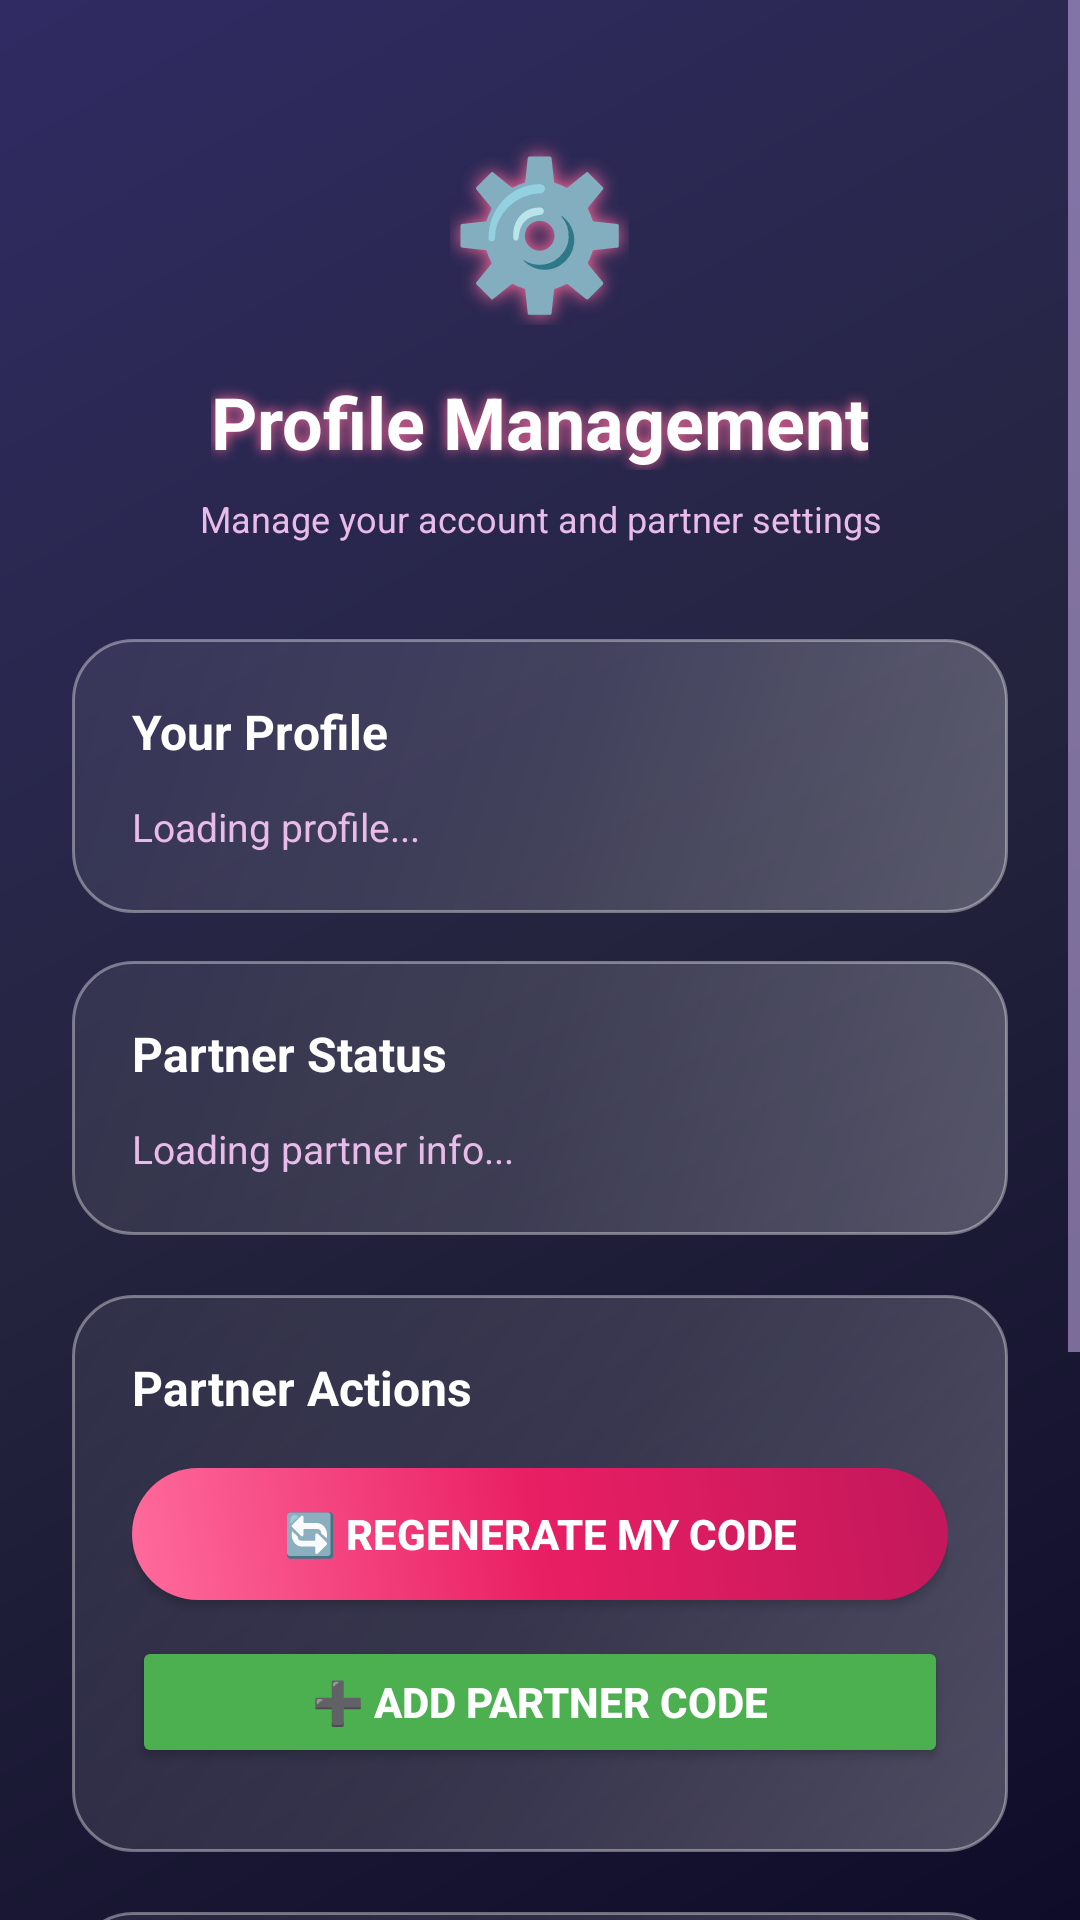

Produce the Android XML layout that renders to this screen, including the resource entries it uses.
<!-- AndroidManifest.xml: activity theme Theme.DareUs -->
<!-- res/layout/activity_profile_management.xml -->
<?xml version="1.0" encoding="utf-8"?>

<ScrollView xmlns:android="http://schemas.android.com/apk/res/android"
    android:layout_width="match_parent"
    android:layout_height="match_parent"
    android:background="@drawable/premium_gradient_bg"
    android:fillViewport="true">

    <LinearLayout
        android:layout_width="match_parent"
        android:layout_height="wrap_content"
        android:orientation="vertical"
        android:gravity="center"
        android:padding="24dp">

        
        <TextView
            android:layout_width="wrap_content"
            android:layout_height="wrap_content"
            android:text="⚙️"
            android:textSize="48sp"
            android:layout_marginTop="20dp"
            android:layout_marginBottom="16dp"
            android:shadowColor="#FF6B9D"
            android:shadowDx="0"
            android:shadowDy="0"
            android:shadowRadius="15"/>

        <TextView
            android:layout_width="wrap_content"
            android:layout_height="wrap_content"
            android:text="Profile Management"
            android:textSize="24sp"
            android:textColor="#FFFFFF"
            android:textStyle="bold"
            android:layout_marginBottom="8dp"
            android:shadowColor="#FF6B9D"
            android:shadowDx="0"
            android:shadowDy="0"
            android:shadowRadius="10"/>

        <TextView
            android:layout_width="wrap_content"
            android:layout_height="wrap_content"
            android:text="Manage your account and partner settings"
            android:textSize="12sp"
            android:textColor="#E8BBE8"
            android:gravity="center"
            android:layout_marginBottom="32dp"/>

        
        <LinearLayout
            android:layout_width="match_parent"
            android:layout_height="wrap_content"
            android:orientation="vertical"
            android:background="@drawable/glass_card"
            android:padding="20dp"
            android:layout_marginBottom="16dp">

            <TextView
                android:layout_width="wrap_content"
                android:layout_height="wrap_content"
                android:text="Your Profile"
                android:textColor="#FFFFFF"
                android:textSize="16sp"
                android:textStyle="bold"
                android:layout_marginBottom="12dp"/>

            <TextView
                android:id="@+id/textViewUserInfo"
                android:layout_width="wrap_content"
                android:layout_height="wrap_content"
                android:text="Loading profile..."
                android:textColor="#E8BBE8"
                android:textSize="13sp"
                android:lineSpacingExtra="4dp"/>

        </LinearLayout>

        
        <LinearLayout
            android:layout_width="match_parent"
            android:layout_height="wrap_content"
            android:orientation="vertical"
            android:background="@drawable/glass_card"
            android:padding="20dp"
            android:layout_marginBottom="20dp">

            <TextView
                android:layout_width="wrap_content"
                android:layout_height="wrap_content"
                android:text="Partner Status"
                android:textColor="#FFFFFF"
                android:textSize="16sp"
                android:textStyle="bold"
                android:layout_marginBottom="12dp"/>

            <TextView
                android:id="@+id/textViewPartnerInfo"
                android:layout_width="wrap_content"
                android:layout_height="wrap_content"
                android:text="Loading partner info..."
                android:textColor="#E8BBE8"
                android:textSize="13sp"
                android:lineSpacingExtra="4dp"/>

        </LinearLayout>

        
        <LinearLayout
            android:layout_width="match_parent"
            android:layout_height="wrap_content"
            android:orientation="vertical"
            android:background="@drawable/glass_card"
            android:padding="20dp"
            android:layout_marginBottom="20dp">

            <TextView
                android:layout_width="wrap_content"
                android:layout_height="wrap_content"
                android:text="Partner Actions"
                android:textColor="#FFFFFF"
                android:textSize="16sp"
                android:textStyle="bold"
                android:layout_marginBottom="16dp"/>

            <Button
                android:id="@+id/buttonChangePartner"
                android:layout_width="match_parent"
                android:layout_height="44dp"
                android:text="🔄 Regenerate My Code"
                android:textColor="#FFFFFF"
                android:textSize="14sp"
                android:textStyle="bold"
                android:background="@drawable/premium_button_gradient"
                android:layout_marginBottom="12dp"/>

            <Button
                android:id="@+id/buttonUnlinkPartner"
                android:layout_width="match_parent"
                android:layout_height="44dp"
                android:text="➕ Add Partner Code"
                android:textColor="#FFFFFF"
                android:textSize="14sp"
                android:textStyle="bold"
                android:backgroundTint="#4CAF50"
                android:layout_marginBottom="8dp"/>

        </LinearLayout>

        
        <LinearLayout
            android:layout_width="match_parent"
            android:layout_height="wrap_content"
            android:orientation="vertical"
            android:background="@drawable/glass_card"
            android:padding="20dp"
            android:layout_marginBottom="20dp">

            <TextView
                android:layout_width="wrap_content"
                android:layout_height="wrap_content"
                android:text="Account Actions"
                android:textColor="#FFFFFF"
                android:textSize="16sp"
                android:textStyle="bold"
                android:layout_marginBottom="16dp"/>

            <Button
                android:id="@+id/buttonLogout"
                android:layout_width="match_parent"
                android:layout_height="44dp"
                android:text="🚪 Logout"
                android:textColor="#FFFFFF"
                android:textSize="14sp"
                android:textStyle="bold"
                android:backgroundTint="#E91E63"
                android:layout_marginBottom="8dp"/>

            <TextView
                android:layout_width="wrap_content"
                android:layout_height="wrap_content"
                android:text="💡 You'll need to sign in again next time"
                android:textColor="#9575CD"
                android:textSize="10sp"
                android:gravity="center"
                android:layout_gravity="center"/>

        </LinearLayout>

        
        <Button
            android:id="@+id/buttonBackToDashboard"
            android:layout_width="match_parent"
            android:layout_height="44dp"
            android:text="← Back to Dashboard"
            android:textColor="#E8BBE8"
            android:textSize="14sp"
            android:textStyle="bold"
            android:background="@drawable/premium_button_outline"
            android:layout_marginBottom="20dp"/>

        
        <View
            android:layout_width="match_parent"
            android:layout_height="20dp"/>

    </LinearLayout>

</ScrollView>
<!-- resources referenced by this layout -->
<resources>
  <!-- drawable glass_card (drawable) -->
  <?xml version="1.0" encoding="utf-8"?>
  
  <shape xmlns:android="http://schemas.android.com/apk/res/android">
      <gradient
          android:startColor="#40FFFFFF"
          android:centerColor="#20FFFFFF"
          android:endColor="#10FFFFFF"
          android:angle="135" />
      <stroke
          android:width="1dp"
          android:color="#60FFFFFF" />
      <corners android:radius="20dp" />
  </shape>
  <!-- drawable premium_button_gradient (drawable) -->
  <?xml version="1.0" encoding="utf-8"?>
  
  <shape xmlns:android="http://schemas.android.com/apk/res/android">
      <gradient
          android:startColor="#FF6B9D"
          android:centerColor="#E91E63"
          android:endColor="#C2185B"
          android:angle="45" />
      <corners android:radius="28dp" />
  </shape>
  <!-- drawable premium_button_outline (drawable) -->
  <?xml version="1.0" encoding="utf-8"?>
  
  <shape xmlns:android="http://schemas.android.com/apk/res/android">
      <gradient
          android:startColor="#25E8BBE8"
          android:endColor="#15E8BBE8"
          android:angle="90" />
      <stroke
          android:width="2dp"
          android:color="#E8BBE8" />
      <corners android:radius="28dp" />
  </shape>
  <!-- drawable premium_gradient_bg (drawable) -->
  <?xml version="1.0" encoding="utf-8"?>
  
  <shape xmlns:android="http://schemas.android.com/apk/res/android">
      <gradient
          android:startColor="#0F0C29"
          android:centerColor="#24243e"
          android:endColor="#302b63"
          android:angle="135" />
  </shape>
  <style name="Theme.DareUs" parent="Base.Theme.DareUs">
          
          <item name="materialAlertDialogTheme">@style/CustomDialogTheme</item>
          <item name="alertDialogTheme">@style/CustomDialogTheme</item>
          <item name="android:alertDialogTheme">@style/CustomDialogTheme</item>
      </style>
  <style name="CustomDialogTheme" parent="Theme.MaterialComponents.DayNight.Dialog.Alert">
          
          <item name="android:windowBackground">@drawable/dialog_background</item>
          <item name="android:backgroundDimAmount">0.7</item>
  
          
          <item name="android:textColorPrimary">#FFFFFF</item>
          <item name="android:textColorSecondary">#D6BCFA</item>
          <item name="android:textColorHint">#9F7AEA</item>
  
          
          <item name="colorPrimary">#B794F6</item>
          <item name="colorAccent">#9F7AEA</item>
          <item name="colorSecondary">#FF6B9D</item>
  
          
          <item name="android:buttonBarButtonStyle">@style/CustomDialogButton</item>
          <item name="buttonBarButtonStyle">@style/CustomDialogButton</item>
  
          
      </style>
  <!-- drawable dialog_background (drawable) -->
  <?xml version="1.0" encoding="utf-8"?>
  
  <shape xmlns:android="http://schemas.android.com/apk/res/android">
      <gradient
          android:startColor="#2D2E37"
          android:endColor="#1A1B23"
          android:angle="135" />
      <stroke
          android:width="2dp"
          android:color="#60B794F6" />
      <corners android:radius="24dp" />
  </shape>
  <style name="CustomDialogButton" parent="Widget.MaterialComponents.Button.TextButton.Dialog">
          <item name="android:textColor">#B794F6</item>
          <item name="android:textAllCaps">false</item>
          <item name="android:textSize">14sp</item>
          <item name="android:textStyle">bold</item>
          <item name="android:fontFamily">sans-serif-medium</item>
          <item name="android:background">@drawable/dialog_button_background</item>
          <item name="android:minHeight">48dp</item>
          <item name="android:paddingStart">24dp</item>
          <item name="android:paddingEnd">24dp</item>
          <item name="android:layout_marginStart">8dp</item>
          <item name="android:layout_marginEnd">8dp</item>
      </style>
</resources>
